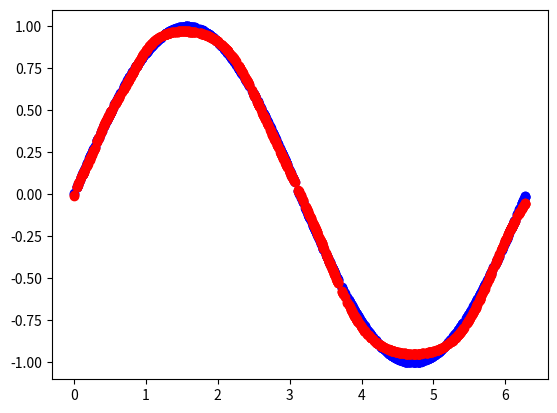

Write Python code to recreate this figure.
import numpy as np
class NeuralNetwork(object):
    def __init__(self, layers = [2 , 10, 1], activations=['sigmoid', 'sigmoid']): 
        assert(len(layers) == len(activations)+1) 
        self.layers = layers
        self.activations = activations
        self.weights = []
        self.biases = []
        for i in range(len(layers)-1): 
            self.weights.append(np.random.randn(layers[i+1], layers[i])) 
            self.biases.append(np.random.randn(layers[i+1], 1)) 
    
    def feedforward(self, x):  # 正向计算
        #x 在train函数里为x_batch，x，y是一个矩阵：相当于对多笔数据进行并行计算
        a = np.copy(x) 
        z_s = [] 
        a_s = [a]
        for i in range(len(self.weights)): 
            activation_function = self.getActivationFunction(self.activations[i]) 
            z_s.append(self.weights[i].dot(a) + self.biases[i]) 
            a = activation_function(z_s[-1]) 
            a_s.append(a)
        return (z_s, a_s)
    
    def backpropagation(self,y, z_s, a_s): # 反向计算
            dw = []  # dl/dW
            db = []  # dl/dB
            deltas = [None] * len(self.weights)  # 存放每一层的error
            # deltas[-1] = sigmoid'(z)*[partial l/partial y]
            # 这里y是标注数据，a_s[-1]是最后一层的输出，差值就是二范数loss的求导
            deltas[-1] =(y-a_s[-1])*(self.getDerivitiveActivationFunction(self.activations[-1]))(z_s[-1])
            # Perform BackPropagation 
            for i in reversed(range(len(deltas)-1)): 
                deltas[i] = self.weights[i+1].T.dot(deltas[i+1])*(self.getDerivitiveActivationFunction(self.activations[i])(z_s[i]))
            batch_size = y.shape[1]
            db = [d.dot(np.ones((batch_size,1)))/float(batch_size) for d in deltas]
            dw = [d.dot(a_s[i].T)/float(batch_size) for i,d in enumerate(deltas)]
            # return the derivitives respect to weight matrix and biases
            return dw, db

    def train(self, x, y, batch_size=5, epochs=100, lr = 0.01):
        # update weights and biases based on the output
        for e in range(epochs):
            '''
            # 使用下标来打乱数据,有点麻烦
            x_num = x.shape[0] 
            index = np.arange(x_num)  # 生成下标  
            np.random.shuffle(index)  
            i = index[0]
            '''
            # 直接打乱源数据
            nn=np.random.randint(1,1000)
            np.random.seed(nn) 
            np.random.shuffle(x) 
            np.random.seed(nn) 
            np.random.shuffle(y) 
            i = 0
            while(i<len(y)):
                x_batch = x[i:i+batch_size].reshape(1, -1) # 转换成矩阵更加清晰明了
                y_batch = y[i:i+batch_size].reshape(1, -1) 
                i = i+batch_size
                z_s, a_s = self.feedforward(x_batch)
                dw, db = self.backpropagation(y_batch, z_s, a_s) 
                # 一个batch更新一次参数
                self.weights = [w+lr*dweight for w,dweight in  zip(self.weights, dw)]
                self.biases = [w+lr*dbias for w,dbias in  zip(self.biases, db)]
            print("loss = {}".format(np.linalg.norm(a_s[-1]-y_batch) ))

    @staticmethod
    def getActivationFunction(name):
        if(name == 'sigmoid'):
            return lambda x : 1.0/(1+np.exp(-x))
        elif(name == 'tanh'):
            return lambda x : np.tanh(x)
        elif(name == 'relu'):
            def relu(x):
                y = np.copy(x)
                y[y<0] = 0
                return y
            return relu
        else:
            print('Unknown activation function. linear is used')
            return lambda x: x
    
    @staticmethod
    def getDerivitiveActivationFunction(name):
        if(name == 'sigmoid'):
            sig = lambda x : 1/(1+np.exp(-x))
            return lambda x :sig(x)*(1-sig(x)) 
        elif(name == 'tanh'):
            return lambda x: 1.0 - np.tanh(x)**2
        elif(name == 'relu'):
            def relu_diff(x):
                y = np.copy(x)
                y[y>=0] = 1
                y[y<0] = 0
                return y
            return relu_diff
        else:
            print('Unknown activation function. linear is used')
            return lambda x: 1

if __name__=='__main__':
    import matplotlib.pyplot as plt
    nn = NeuralNetwork([1,100,80,1],activations=['sigmoid','tanh','tanh'])
    X = 2*np.pi*np.random.rand(1000)
    y = np.sin(X)
    # lr设置太小，epoch的值则应该比较大，但也不能太大，否则大部分计算会浪费了，一直在局部极小值跳来跳去，还是自适应lr的优化算法比较好
    nn.train(X, y, epochs=1000, batch_size=10, lr = 0.01)
    
    xx=X.reshape(1, -1)  
    yy=y.reshape(1, -1)
    _, a_s = nn.feedforward(xx) # 使用新模型
    plt.scatter(xx.flatten(), yy.flatten(),color='blue')
    plt.scatter(xx.flatten(), a_s[-1].flatten(),color='red')
    plt.show()
